Run: headless pygame with SDL's dummy video driver; simulated clock (each Clock.tick advances the game by its frame time, no real sleeping); random seed 0; keys injected as events and as key.get_pressed() state; mouse plan: one left click at the window centre at the start of phase 2, then a move to the lower-right quarter at the start of phase 3.
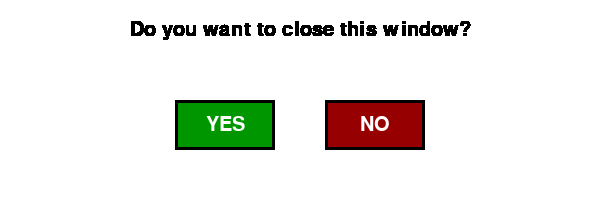
Frame 1 of 4 · flips 1–60 · no input
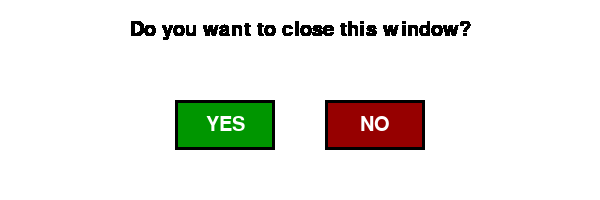
Frame 2 of 4 · flips 61–180 · clicked the window centre · tapped SPACE, RETURN · held RIGHT (→), D
Frame 3 of 4 · flips 181–300 · moved the mouse to the lower-right quarter · held DOWN (↓), S · screen unchanged from frame 2, image omitted
Frame 4 of 4 · flips 301–420 · held LEFT (←), A, UP (↑), W · screen unchanged from frame 3, image omitted

The pygame program that drew these frames:

import pygame
import time
import sys

WIDTH = 600
HEIGHT = 200

pygame.init()

screen = pygame.display.set_mode((WIDTH, HEIGHT))
pygame.display.set_caption("TRY TO DENY")
clock = pygame.time.Clock()

screen.fill((255, 255, 255))

def render_form():
    font = pygame.font.Font(None, 30)
    surface = pygame.Surface((WIDTH, HEIGHT), pygame.SRCALPHA)

    form_text = font.render("Do you want to close this window?", True, (0, 0, 0))
    reopen_button_text = font.render("YES", True, (255, 255, 255))
    close_button_text = font.render("NO", True, (255, 255, 255))

    rect_form_text = form_text.get_rect(center=surface.get_rect().center, top=20)
    surface.blit(form_text, rect_form_text)

    reopen_button_rect = pygame.Rect(175, 100, 100, 50)
    close_button_rect = pygame.Rect(325, 100, 100, 50)

    # Draw reopen rect
    pygame.draw.rect(surface, (0, 150, 0), reopen_button_rect)
    pygame.draw.rect(surface, (0, 0, 0), reopen_button_rect, 3)

    # Draw close rect
    pygame.draw.rect(surface, (150, 0, 0), close_button_rect)
    pygame.draw.rect(surface, (0, 0, 0), close_button_rect, 3)

    reopen_button_text_rect = reopen_button_text.get_rect(center=reopen_button_rect.center)
    surface.blit(reopen_button_text, reopen_button_text_rect)

    close_button_text_rect = close_button_text.get_rect(center=close_button_rect.center)
    surface.blit(close_button_text, close_button_text_rect)

    surface_rect = surface.get_rect(center=surface.get_rect().center)
    screen.blit(surface, surface_rect)

    reopen_coords = reopen_button_rect.move(
        surface.get_rect().x,
        surface.get_rect().y
    )

    close_coords = close_button_rect.move(
        surface.get_rect().x, 
        surface.get_rect().y
    )

    return reopen_coords, close_coords

def render_asking_block():
    font = pygame.font.Font(None, 30)
    surface = pygame.Surface((WIDTH, HEIGHT))

    surface.fill((255, 255, 255))

    form_text = font.render("Are you sure???!!!", True, (255, 0, 0))
    reopen_button_text = font.render("YES", True, (255, 255, 255))
    close_button_text = font.render("NO", True, (255, 255, 255))

    rect_form_text = form_text.get_rect(center=surface.get_rect().center, top=20)
    surface.blit(form_text, rect_form_text)

    reopen_button_rect = pygame.Rect(175, 100, 100, 50)
    close_button_rect = pygame.Rect(325, 100, 100, 50)

    # Draw reopen rect
    pygame.draw.rect(surface, (0, 150, 0), reopen_button_rect)
    pygame.draw.rect(surface, (0, 0, 0), reopen_button_rect, 3)

    # Draw close rect
    pygame.draw.rect(surface, (150, 0, 0), close_button_rect)
    pygame.draw.rect(surface, (0, 0, 0), close_button_rect, 3)

    reopen_button_text_rect = reopen_button_text.get_rect(center=reopen_button_rect.center)
    surface.blit(reopen_button_text, reopen_button_text_rect)

    close_button_text_rect = close_button_text.get_rect(center=close_button_rect.center)
    surface.blit(close_button_text, close_button_text_rect)

    surface_rect = surface.get_rect(center=surface.get_rect().center)
    screen.blit(surface, surface_rect)

def render_thx_message():
    font = pygame.font.Font(None, 30)
    surface = pygame.Surface((WIDTH, HEIGHT))

    surface.fill((255, 255, 255))

    form_text = font.render("You`re right! I`m proud of your intelligence", True, (0, 0, 0))

    rect_form_text = form_text.get_rect(center=surface.get_rect().center)
    surface.blit(form_text, rect_form_text)

    surface_rect = surface.get_rect(center=surface.get_rect().center)
    screen.blit(surface, surface_rect)

needs_redraw_form = True
needs_redraw_reopen = False
needs_redraw_close = False

while True:
    reopen, close = render_form()

    for event in pygame.event.get():
        if event.type == pygame.QUIT:
            pygame.quit()
            sys.exit()

        if event.type == pygame.MOUSEBUTTONDOWN and event.button == 1:
            if reopen.collidepoint(event.pos):
                needs_redraw_reopen = True,
                needs_redraw_form = False

            if close.collidepoint(event.pos):
                needs_redraw_close = True
                needs_redraw_form = False

    if needs_redraw_form: render_form()
    if needs_redraw_reopen: render_asking_block()

    if needs_redraw_close: 
        render_thx_message() 
        
        time.sleep(10)

        pygame.quit()
        sys.exit()

    clock.tick(60)

    pygame.display.update()
